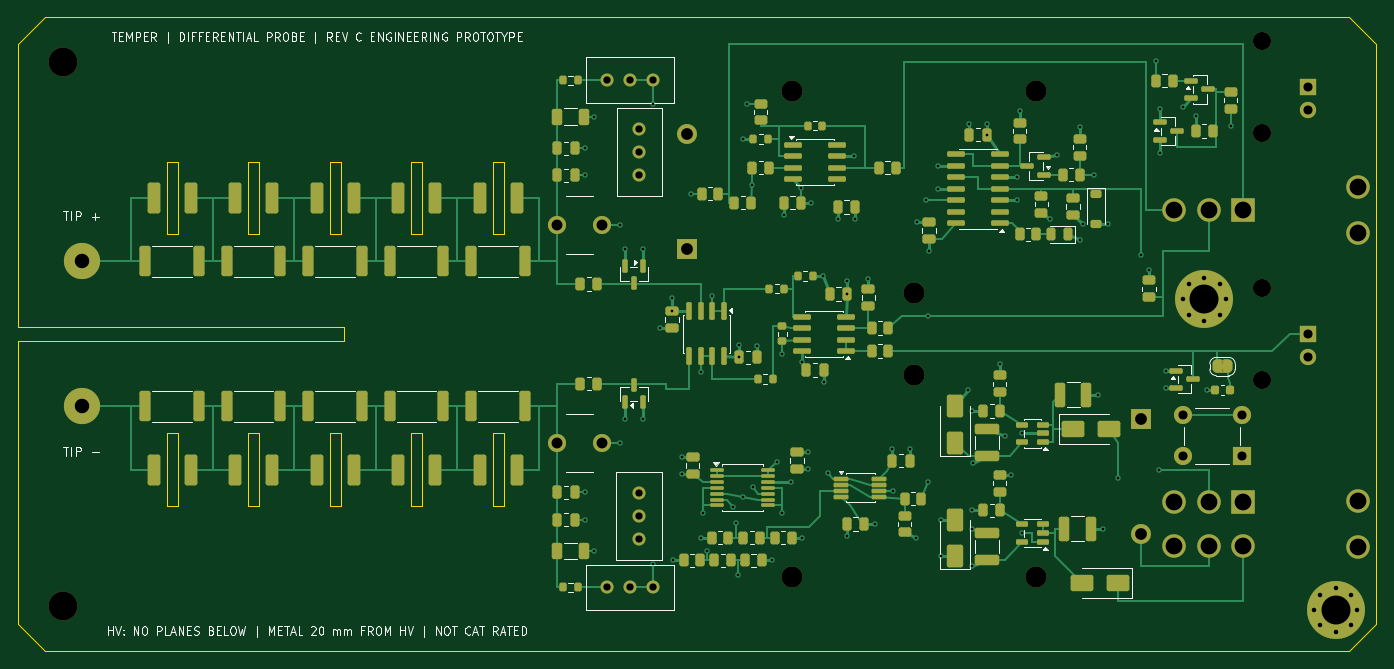
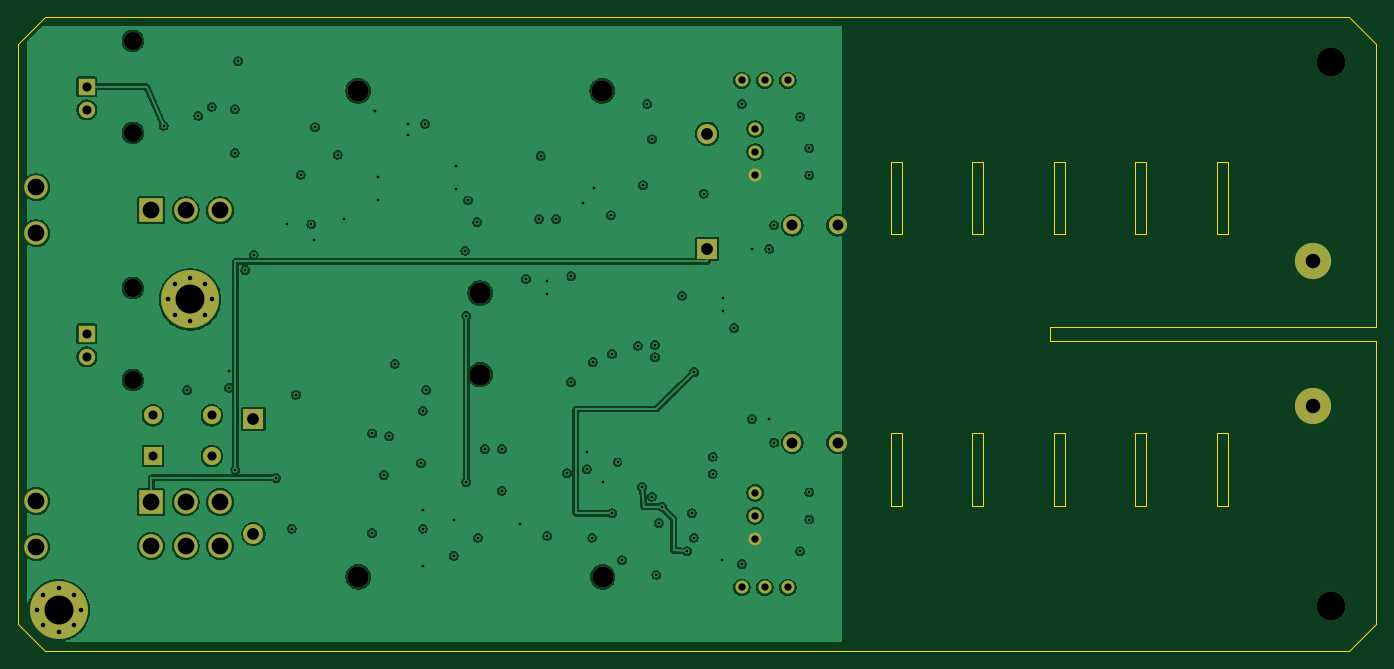
Circuit board: 10 layer files. Board 150.0 x 70.0 mm.
- bottom_copper: differential-probe-B_Cu.gbl (180644 bytes)
- bottom_mask: differential-probe-B_Mask.gbs (3067 bytes)
- paste: differential-probe-B_Paste.gbp (463 bytes)
- bottom_silk: differential-probe-B_Silkscreen.gbo (3077 bytes)
- outline: differential-probe-Edge_Cuts.gm1 (2901 bytes)
- top_copper: differential-probe-F_Cu.gtl (46512 bytes)
- top_mask: differential-probe-F_Mask.gts (16812 bytes)
- paste: differential-probe-F_Paste.gtp (12958 bytes)
- top_silk: differential-probe-F_Silkscreen.gto (65652 bytes)
- drill: differential-probe.drl (3450 bytes)

=== bottom_copper: differential-probe-B_Cu.gbl (180644 bytes, source omitted) ===
=== bottom_mask: differential-probe-B_Mask.gbs ===
%TF.GenerationSoftware,KiCad,Pcbnew,10.0.4*%
%TF.CreationDate,2026-10-21T08:26:17-06:00*%
%TF.ProjectId,differential-probe,64696666-6572-4656-9e74-69616c2d7072,rev?*%
%TF.SameCoordinates,Original*%
%TF.FileFunction,Soldermask,Bot*%
%TF.FilePolarity,Negative*%
%FSLAX46Y46*%
G04 Gerber Fmt 4.6, Leading zero omitted, Abs format (unit mm)*
G04 Created by KiCad (PCBNEW 10.0.4) date 2026-10-21 08:26:17*
%MOMM*%
%LPD*%
G01*
G04 APERTURE LIST*
%ADD10C,0.800000*%
%ADD11C,6.400000*%
%ADD12C,4.000000*%
%ADD13C,2.000000*%
%ADD14C,3.200000*%
%ADD15C,1.440000*%
%ADD16R,1.800000X1.800000*%
%ADD17C,1.800000*%
%ADD18R,2.600000X2.600000*%
%ADD19C,2.600000*%
%ADD20R,2.000000X2.000000*%
%ADD21C,2.340000*%
%ADD22R,2.200000X2.200000*%
%ADD23C,2.200000*%
G04 APERTURE END LIST*
D10*
%TO.C,H2*%
X143100000Y-65500000D03*
X143802944Y-63802944D03*
X143802944Y-67197056D03*
X145500000Y-63100000D03*
D11*
X145500000Y-65500000D03*
D10*
X145500000Y-67900000D03*
X147197056Y-63802944D03*
X147197056Y-67197056D03*
X147900000Y-65500000D03*
%TD*%
D12*
%TO.C,W_HV1*%
X7000000Y-27000000D03*
%TD*%
D13*
%TO.C,CT2*%
X59500000Y-47000000D03*
X64500000Y-47000000D03*
%TD*%
D14*
%TO.C,H3*%
X5000000Y-5000000D03*
%TD*%
D15*
%TO.C,RV1*%
X65000000Y-7000000D03*
X67540000Y-7000000D03*
X70080000Y-7000000D03*
%TD*%
D13*
%TO.C,J3*%
X137320000Y-29920000D03*
X137320000Y-40080000D03*
D16*
X142400000Y-35000000D03*
D17*
X142400000Y-37540000D03*
%TD*%
D18*
%TO.C,SW2*%
X135300000Y-53585000D03*
D19*
X131490000Y-53585000D03*
X127680000Y-53585000D03*
X135300000Y-58415000D03*
X131490000Y-58415000D03*
X127680000Y-58415000D03*
X148000000Y-53460000D03*
X148000000Y-58540000D03*
%TD*%
D10*
%TO.C,H1*%
X128600000Y-31200000D03*
X129302944Y-29502944D03*
X129302944Y-32897056D03*
X131000000Y-28800000D03*
D11*
X131000000Y-31200000D03*
D10*
X131000000Y-33600000D03*
X132697056Y-29502944D03*
X132697056Y-32897056D03*
X133400000Y-31200000D03*
%TD*%
D15*
%TO.C,RV3*%
X68600000Y-57630000D03*
X68600000Y-55090000D03*
X68600000Y-52550000D03*
%TD*%
D13*
%TO.C,CT1*%
X59500000Y-23000000D03*
X64500000Y-23000000D03*
%TD*%
D15*
%TO.C,RV4*%
X68600000Y-12370000D03*
X68600000Y-14910000D03*
X68600000Y-17450000D03*
%TD*%
D20*
%TO.C,SW3*%
X135100000Y-48500000D03*
D13*
X128600000Y-48500000D03*
X135100000Y-44000000D03*
X128600000Y-44000000D03*
%TD*%
D14*
%TO.C,H4*%
X5000000Y-65000000D03*
%TD*%
D18*
%TO.C,SW1*%
X135300000Y-21360000D03*
D19*
X131490000Y-21360000D03*
X127680000Y-21360000D03*
X148000000Y-18820000D03*
X148000000Y-23900000D03*
%TD*%
D13*
%TO.C,J4*%
X137320000Y-2640000D03*
X137320000Y-12800000D03*
D16*
X142400000Y-7720000D03*
D17*
X142400000Y-10260000D03*
%TD*%
D15*
%TO.C,RV2*%
X65000000Y-63000000D03*
X67540000Y-63000000D03*
X70080000Y-63000000D03*
%TD*%
D12*
%TO.C,W_HV2*%
X7000000Y-43000000D03*
%TD*%
D21*
%TO.C,BT2*%
X112420000Y-61840000D03*
X98940000Y-39490000D03*
X85450000Y-61840000D03*
D22*
X124000000Y-44400000D03*
D23*
X124000000Y-57100000D03*
%TD*%
D21*
%TO.C,BT1*%
X85480000Y-8160000D03*
X98960000Y-30510000D03*
X112450000Y-8160000D03*
D22*
X73900000Y-25600000D03*
D23*
X73900000Y-12900000D03*
%TD*%
M02*

=== paste: differential-probe-B_Paste.gbp ===
%TF.GenerationSoftware,KiCad,Pcbnew,10.0.4*%
%TF.CreationDate,2026-10-21T08:26:17-06:00*%
%TF.ProjectId,differential-probe,64696666-6572-4656-9e74-69616c2d7072,rev?*%
%TF.SameCoordinates,Original*%
%TF.FileFunction,Paste,Bot*%
%TF.FilePolarity,Positive*%
%FSLAX46Y46*%
G04 Gerber Fmt 4.6, Leading zero omitted, Abs format (unit mm)*
G04 Created by KiCad (PCBNEW 10.0.4) date 2026-10-21 08:26:17*
%MOMM*%
%LPD*%
G01*
G04 APERTURE LIST*
G04 APERTURE END LIST*
M02*

=== bottom_silk: differential-probe-B_Silkscreen.gbo ===
%TF.GenerationSoftware,KiCad,Pcbnew,10.0.4*%
%TF.CreationDate,2026-10-21T08:26:17-06:00*%
%TF.ProjectId,differential-probe,64696666-6572-4656-9e74-69616c2d7072,rev?*%
%TF.SameCoordinates,Original*%
%TF.FileFunction,Legend,Bot*%
%TF.FilePolarity,Positive*%
%FSLAX46Y46*%
G04 Gerber Fmt 4.6, Leading zero omitted, Abs format (unit mm)*
G04 Created by KiCad (PCBNEW 10.0.4) date 2026-10-21 08:26:17*
%MOMM*%
%LPD*%
G01*
G04 APERTURE LIST*
%ADD10C,0.800000*%
%ADD11C,6.400000*%
%ADD12C,4.000000*%
%ADD13C,2.000000*%
%ADD14C,3.200000*%
%ADD15C,1.440000*%
%ADD16R,1.800000X1.800000*%
%ADD17C,1.800000*%
%ADD18R,2.600000X2.600000*%
%ADD19C,2.600000*%
%ADD20R,2.000000X2.000000*%
%ADD21C,2.340000*%
%ADD22R,2.200000X2.200000*%
%ADD23C,2.200000*%
G04 APERTURE END LIST*
%LPC*%
D10*
%TO.C,H2*%
X143100000Y-65500000D03*
X143802944Y-63802944D03*
X143802944Y-67197056D03*
X145500000Y-63100000D03*
D11*
X145500000Y-65500000D03*
D10*
X145500000Y-67900000D03*
X147197056Y-63802944D03*
X147197056Y-67197056D03*
X147900000Y-65500000D03*
%TD*%
D12*
%TO.C,W_HV1*%
X7000000Y-27000000D03*
%TD*%
D13*
%TO.C,CT2*%
X59500000Y-47000000D03*
X64500000Y-47000000D03*
%TD*%
D14*
%TO.C,H3*%
X5000000Y-5000000D03*
%TD*%
D15*
%TO.C,RV1*%
X65000000Y-7000000D03*
X67540000Y-7000000D03*
X70080000Y-7000000D03*
%TD*%
D13*
%TO.C,J3*%
X137320000Y-29920000D03*
X137320000Y-40080000D03*
D16*
X142400000Y-35000000D03*
D17*
X142400000Y-37540000D03*
%TD*%
D18*
%TO.C,SW2*%
X135300000Y-53585000D03*
D19*
X131490000Y-53585000D03*
X127680000Y-53585000D03*
X135300000Y-58415000D03*
X131490000Y-58415000D03*
X127680000Y-58415000D03*
X148000000Y-53460000D03*
X148000000Y-58540000D03*
%TD*%
D10*
%TO.C,H1*%
X128600000Y-31200000D03*
X129302944Y-29502944D03*
X129302944Y-32897056D03*
X131000000Y-28800000D03*
D11*
X131000000Y-31200000D03*
D10*
X131000000Y-33600000D03*
X132697056Y-29502944D03*
X132697056Y-32897056D03*
X133400000Y-31200000D03*
%TD*%
D15*
%TO.C,RV3*%
X68600000Y-57630000D03*
X68600000Y-55090000D03*
X68600000Y-52550000D03*
%TD*%
D13*
%TO.C,CT1*%
X59500000Y-23000000D03*
X64500000Y-23000000D03*
%TD*%
D15*
%TO.C,RV4*%
X68600000Y-12370000D03*
X68600000Y-14910000D03*
X68600000Y-17450000D03*
%TD*%
D20*
%TO.C,SW3*%
X135100000Y-48500000D03*
D13*
X128600000Y-48500000D03*
X135100000Y-44000000D03*
X128600000Y-44000000D03*
%TD*%
D14*
%TO.C,H4*%
X5000000Y-65000000D03*
%TD*%
D18*
%TO.C,SW1*%
X135300000Y-21360000D03*
D19*
X131490000Y-21360000D03*
X127680000Y-21360000D03*
X148000000Y-18820000D03*
X148000000Y-23900000D03*
%TD*%
D13*
%TO.C,J4*%
X137320000Y-2640000D03*
X137320000Y-12800000D03*
D16*
X142400000Y-7720000D03*
D17*
X142400000Y-10260000D03*
%TD*%
D15*
%TO.C,RV2*%
X65000000Y-63000000D03*
X67540000Y-63000000D03*
X70080000Y-63000000D03*
%TD*%
D12*
%TO.C,W_HV2*%
X7000000Y-43000000D03*
%TD*%
D21*
%TO.C,BT2*%
X112420000Y-61840000D03*
X98940000Y-39490000D03*
X85450000Y-61840000D03*
D22*
X124000000Y-44400000D03*
D23*
X124000000Y-57100000D03*
%TD*%
D21*
%TO.C,BT1*%
X85480000Y-8160000D03*
X98960000Y-30510000D03*
X112450000Y-8160000D03*
D22*
X73900000Y-25600000D03*
D23*
X73900000Y-12900000D03*
%TD*%
%LPD*%
M02*

=== outline: differential-probe-Edge_Cuts.gm1 ===
%TF.GenerationSoftware,KiCad,Pcbnew,10.0.4*%
%TF.CreationDate,2026-10-21T08:26:17-06:00*%
%TF.ProjectId,differential-probe,64696666-6572-4656-9e74-69616c2d7072,rev?*%
%TF.SameCoordinates,Original*%
%TF.FileFunction,Profile,NP*%
%FSLAX46Y46*%
G04 Gerber Fmt 4.6, Leading zero omitted, Abs format (unit mm)*
G04 Created by KiCad (PCBNEW 10.0.4) date 2026-10-21 08:26:17*
%MOMM*%
%LPD*%
G01*
G04 APERTURE LIST*
%TA.AperFunction,Profile*%
%ADD10C,0.050000*%
%TD*%
G04 APERTURE END LIST*
D10*
X0Y-3000000D02*
X3000000Y0D01*
X0Y-34200000D02*
X0Y-3000000D01*
X0Y-35800000D02*
X36000000Y-35800000D01*
X0Y-67000000D02*
X0Y-35800000D01*
X3000000Y0D02*
X147000000Y0D01*
X3000000Y-70000000D02*
X0Y-67000000D01*
X16399999Y-16000000D02*
X17600000Y-16000000D01*
X16399999Y-24000000D02*
X16399999Y-16000000D01*
X16399999Y-46000000D02*
X17600000Y-46000000D01*
X16399999Y-54000000D02*
X16399999Y-46000000D01*
X17600000Y-16000000D02*
X17600000Y-24000000D01*
X17600000Y-24000000D02*
X16399999Y-24000000D01*
X17600000Y-46000000D02*
X17600000Y-54000000D01*
X17600000Y-54000000D02*
X16399999Y-54000000D01*
X25400000Y-16000000D02*
X26600000Y-16000000D01*
X25400000Y-24000000D02*
X25400000Y-16000000D01*
X25400000Y-46000000D02*
X26600000Y-46000000D01*
X25400000Y-54000000D02*
X25400000Y-46000000D01*
X26600000Y-16000000D02*
X26600000Y-24000000D01*
X26600000Y-24000000D02*
X25400000Y-24000000D01*
X26600000Y-46000000D02*
X26600000Y-54000000D01*
X26600000Y-54000000D02*
X25400000Y-54000000D01*
X34400000Y-16000000D02*
X35600000Y-16000000D01*
X34400000Y-24000000D02*
X34400000Y-16000000D01*
X34400000Y-46000000D02*
X35600000Y-46000000D01*
X34400000Y-54000000D02*
X34400000Y-46000000D01*
X35600000Y-16000000D02*
X35600000Y-24000000D01*
X35600000Y-24000000D02*
X34400000Y-24000000D01*
X35600000Y-46000000D02*
X35600000Y-54000000D01*
X35600000Y-54000000D02*
X34400000Y-54000000D01*
X36000000Y-34200000D02*
X0Y-34200000D01*
X36000000Y-35800000D02*
X36000000Y-34200000D01*
X43400000Y-16000000D02*
X44600000Y-16000000D01*
X43400000Y-24000000D02*
X43400000Y-16000000D01*
X43400000Y-46000000D02*
X44600000Y-46000000D01*
X43400000Y-54000000D02*
X43400000Y-46000000D01*
X44600000Y-16000000D02*
X44600000Y-24000000D01*
X44600000Y-24000000D02*
X43400000Y-24000000D01*
X44600000Y-46000000D02*
X44600000Y-54000000D01*
X44600000Y-54000000D02*
X43400000Y-54000000D01*
X52400000Y-16000000D02*
X53600000Y-16000000D01*
X52400000Y-24000000D02*
X52400000Y-16000000D01*
X52400000Y-46000000D02*
X53600000Y-46000000D01*
X52400000Y-54000000D02*
X52400000Y-46000000D01*
X53600000Y-16000000D02*
X53600000Y-24000000D01*
X53600000Y-24000000D02*
X52400000Y-24000000D01*
X53600000Y-46000000D02*
X53600000Y-54000000D01*
X53600000Y-54000000D02*
X52400000Y-54000000D01*
X147000000Y0D02*
X150000000Y-3000000D01*
X147000000Y-70000000D02*
X3000000Y-70000000D01*
X150000000Y-3000000D02*
X150000000Y-67000000D01*
X150000000Y-67000000D02*
X147000000Y-70000000D01*
M02*

=== top_copper: differential-probe-F_Cu.gtl (46512 bytes, source omitted) ===
=== top_mask: differential-probe-F_Mask.gts (16812 bytes, source omitted) ===
=== paste: differential-probe-F_Paste.gtp (12958 bytes, source omitted) ===
=== top_silk: differential-probe-F_Silkscreen.gto (65652 bytes, source omitted) ===
=== drill: differential-probe.drl ===
M48
; DRILL file KiCad 10.0.4 date 2026-10-21T08:26:18
; FORMAT={-:-/ absolute / metric / decimal}
; #@! TF.CreationDate,2026-10-21T08:26:18-06:00
; #@! TF.GenerationSoftware,Kicad,Pcbnew,10.0.4
; #@! TF.FileFunction,MixedPlating,1,4
FMAT,2
METRIC
; #@! TA.AperFunction,Plated,PTH,ViaDrill
T1C0.300
; #@! TA.AperFunction,Plated,PTH,ComponentDrill
T2C0.500
; #@! TA.AperFunction,Plated,PTH,ComponentDrill
T3C0.800
; #@! TA.AperFunction,Plated,PTH,ComponentDrill
T4C1.000
; #@! TA.AperFunction,Plated,PTH,ComponentDrill
T5C1.200
; #@! TA.AperFunction,Plated,PTH,ComponentDrill
T6C1.300
; #@! TA.AperFunction,Plated,PTH,ComponentDrill
T7C1.600
; #@! TA.AperFunction,Plated,PTH,ComponentDrill
T8C1.850
; #@! TA.AperFunction,Plated,PTH,ComponentDrill
T9C3.200
; #@! TA.AperFunction,NonPlated,NPTH,ComponentDrill
T10C2.000
; #@! TA.AperFunction,NonPlated,NPTH,ComponentDrill
T11C2.340
; #@! TA.AperFunction,NonPlated,NPTH,ComponentDrill
T12C3.200
%
G90
G05
T1
X62.6Y-14.5
X62.6Y-17.5
X62.6Y-52.5
X62.6Y-55.5
X63.6Y-11.0
X63.6Y-59.0
X66.5Y-23.0
X66.5Y-47.0
X67.05Y-25.6
X67.05Y-44.4
X68.95Y-25.6
X68.95Y-44.4
X70.08Y-9.6
X70.08Y-60.4
X70.9Y-34.35
X72.2Y-31.0
X72.2Y-32.45
X72.3Y-60.0
X73.3Y-48.55
X73.3Y-50.45
X74.3Y-19.5
X75.365Y-39.2
X75.4Y-57.5
X75.6Y-54.8
X76.1Y-59.0
X76.635Y-30.8
X78.9Y-54.1
X79.25Y-55.9
X79.5Y-61.6
X79.65Y-36.2
X79.65Y-37.6
X80.0Y-13.5
X80.0Y-52.975
X80.5Y-9.588
X81.0Y-18.6
X81.1Y-51.9
X81.55Y-36.3
X83.3Y-60.0
X83.8Y-49.2
X84.4Y-37.2
X84.4Y-54.8
X84.55Y-21.9
X85.4Y-51.35
X86.45Y-18.9
X86.525Y-38.1
X86.6Y-57.5
X87.2Y-48.05
X87.2Y-49.95
X87.6Y-20.5
X88.9Y-28.6
X88.95Y-40.3
X89.4Y-50.4
X90.55Y-22.3
X91.55Y-29.2
X91.55Y-30.6
X91.55Y-57.3
X92.3Y-15.365
X92.45Y-22.3
X93.9Y-28.9
X94.6Y-56.0
X96.55Y-47.7
X96.6Y-52.325
X98.45Y-47.7
X99.2Y-57.5
X99.3Y-22.65
X100.3Y-20.27
X100.5Y-33.0
X100.5Y-51.4
X100.6Y-25.8
X101.6Y-16.46
X101.6Y-19.0
X101.9Y-55.5
X101.9Y-59.5
X104.9Y-41.2
X105.05Y-11.8
X105.3Y-43.5
X105.3Y-54.5
X105.3Y-56.5
X105.3Y-60.6
X105.5Y-49.3
X106.95Y-11.8
X106.95Y-13.0
X108.41Y-38.3
X109.0Y-46.3
X109.6Y-50.587
X110.3Y-17.73
X110.3Y-20.27
X110.6Y-10.4
X110.9Y-46.0
X110.9Y-57.0
X114.0Y-22.3
X114.7Y-15.2
X117.21Y-12.2
X117.3Y-24.6
X117.6Y-22.9
X118.8Y-17.41
X119.3Y-41.7
X119.8Y-56.5
X120.3Y-22.85
X121.5Y-50.9
X123.98Y-26.25
X124.9Y-27.95
X125.688Y-4.9
X126.0Y-50.0
X126.062Y-10.2
X126.062Y-15.0
X126.75Y-39.05
X126.75Y-40.95
X128.6Y-9.9
X130.088Y-10.9
X131.3Y-41.2
X133.9Y-12.0
T2
X128.6Y-31.2
X129.303Y-29.503
X129.303Y-32.897
X131.0Y-28.8
X131.0Y-33.6
X132.697Y-29.503
X132.697Y-32.897
X133.4Y-31.2
X143.1Y-65.5
X143.803Y-63.803
X143.803Y-67.197
X145.5Y-63.1
X145.5Y-67.9
X147.197Y-63.803
X147.197Y-67.197
X147.9Y-65.5
T3
X65.0Y-7.0
X65.0Y-63.0
X67.54Y-7.0
X67.54Y-63.0
X68.6Y-12.37
X68.6Y-14.91
X68.6Y-17.45
X68.6Y-52.55
X68.6Y-55.09
X68.6Y-57.63
X70.08Y-7.0
X70.08Y-63.0
T4
X128.6Y-44.0
X128.6Y-48.5
X135.1Y-44.0
X135.1Y-48.5
X142.4Y-7.72
X142.4Y-10.26
X142.4Y-35.0
X142.4Y-37.54
T5
X59.5Y-23.0
X59.5Y-47.0
X64.5Y-23.0
X64.5Y-47.0
T6
X73.9Y-12.9
X73.9Y-25.6
X124.0Y-44.4
X124.0Y-57.1
T7
X7.0Y-27.0
X7.0Y-43.0
T8
X127.68Y-21.36
X127.68Y-53.585
X127.68Y-58.415
X131.49Y-21.36
X131.49Y-53.585
X131.49Y-58.415
X135.3Y-21.36
X135.3Y-53.585
X135.3Y-58.415
X148.0Y-18.82
X148.0Y-23.9
X148.0Y-53.46
X148.0Y-58.54
T9
X131.0Y-31.2
X145.5Y-65.5
T10
X137.32Y-2.64
X137.32Y-12.8
X137.32Y-29.92
X137.32Y-40.08
T11
X85.45Y-61.84
X85.48Y-8.16
X98.94Y-39.49
X98.96Y-30.51
X112.42Y-61.84
X112.45Y-8.16
T12
X5.0Y-5.0
X5.0Y-65.0
M30
